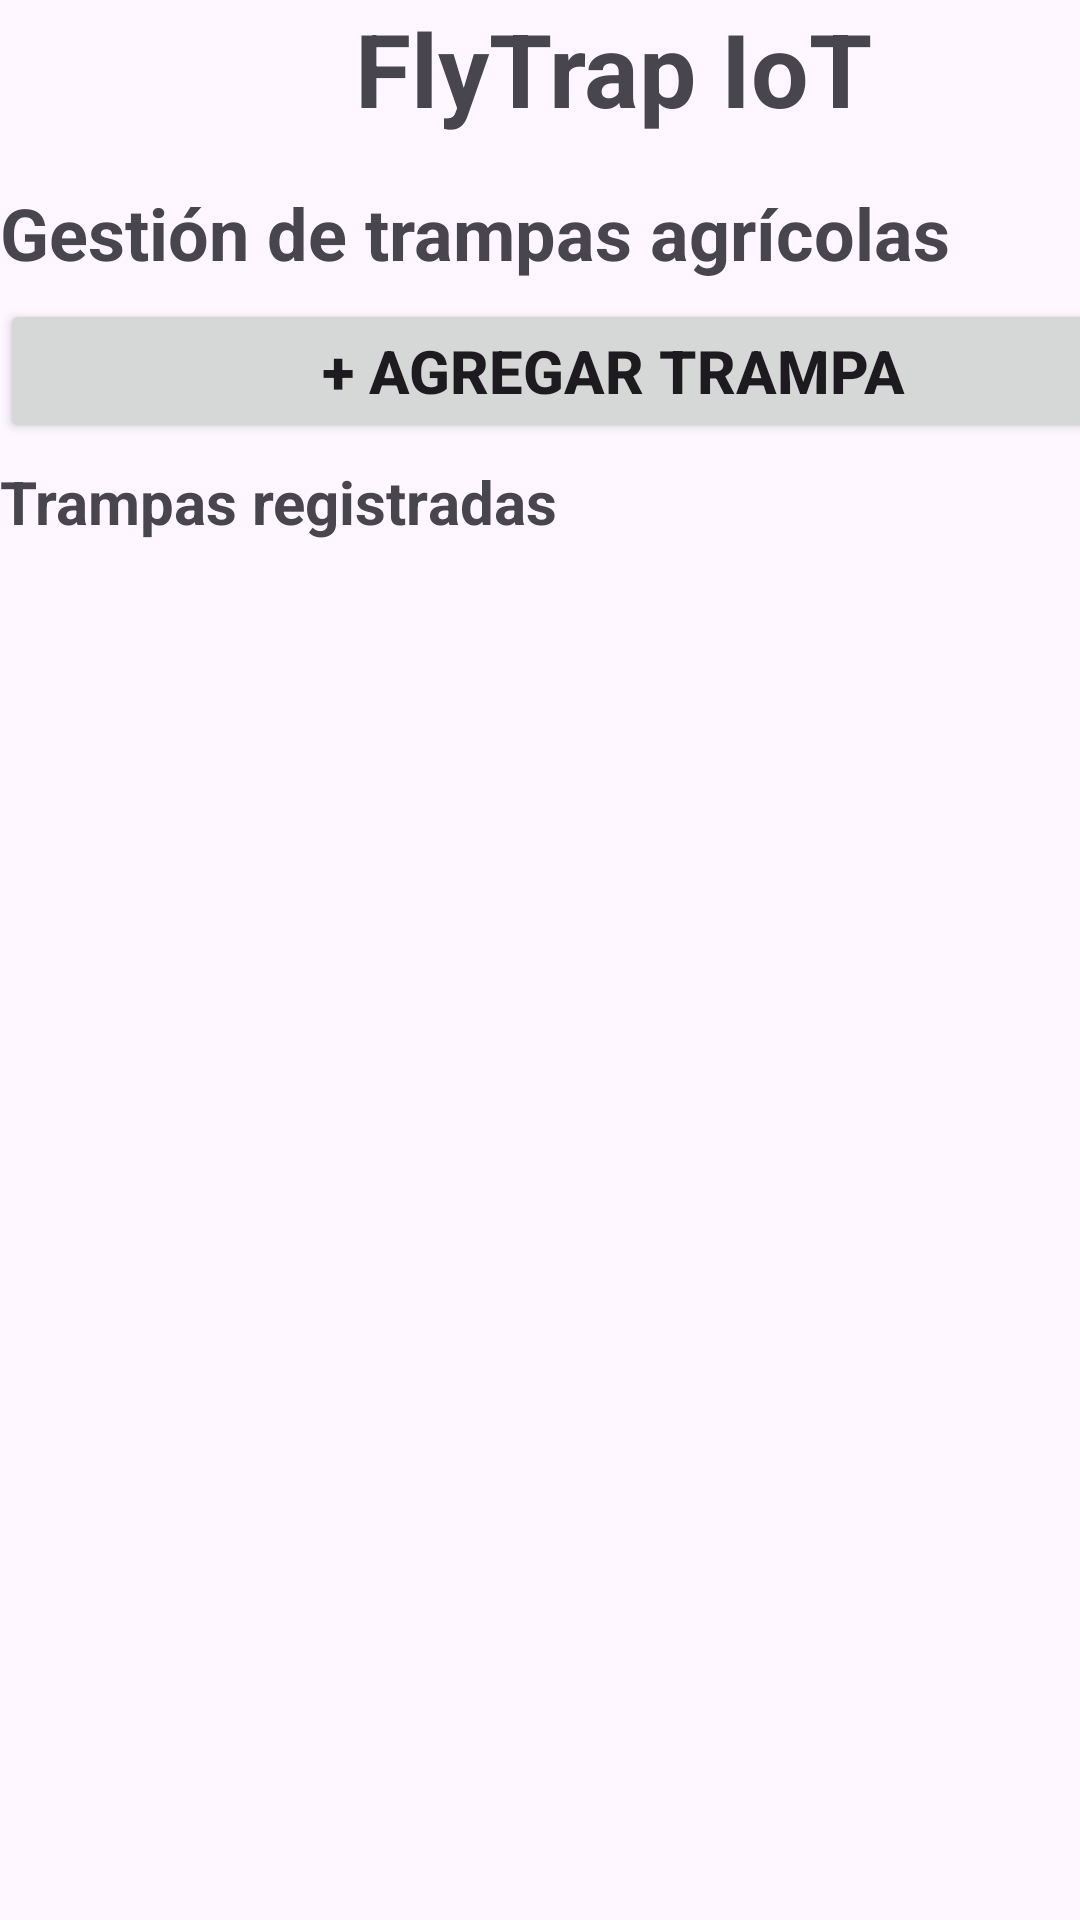

The Android layout XML behind this screen, and the referenced resources:
<!-- AndroidManifest.xml: application theme Theme.FlyTrapIoTEvaluacion2 -->
<!-- res/layout/activity_main.xml -->
<?xml version="1.0" encoding="utf-8"?>
<androidx.constraintlayout.widget.ConstraintLayout xmlns:android="http://schemas.android.com/apk/res/android"
    xmlns:app="http://schemas.android.com/apk/res-auto"
    xmlns:tools="http://schemas.android.com/tools"
    android:id="@+id/main"
    android:layout_width="match_parent"
    android:layout_height="match_parent"
    tools:context=".MainActivity">

    <LinearLayout
        android:layout_width="409dp"
        android:layout_height="729dp"
        android:orientation="vertical"
        tools:layout_editor_absoluteX="1dp"
        tools:layout_editor_absoluteY="1dp">

        <TextView
            android:id="@+id/TVTitulo"
            android:layout_width="match_parent"
            android:layout_height="wrap_content"
            android:layout_marginBottom="16dp"
            android:gravity="clip_horizontal|center_horizontal"
            android:text="FlyTrap IoT"
            android:textSize="34sp"
            android:textStyle="bold" />

        <TextView
            android:id="@+id/tvSubtitulo"
            android:layout_width="match_parent"
            android:layout_height="wrap_content"
            android:layout_marginBottom="6dp"
            android:text="Gestión de trampas agrícolas"
            android:textSize="24sp"
            android:textStyle="bold" />

        <Button
            android:id="@+id/btnAgregar"
            android:layout_width="match_parent"
            android:layout_height="wrap_content"
            android:layout_marginBottom="6dp"
            android:text="+ Agregar trampa"
            android:textSize="20sp"
            android:textStyle="bold" />

        <TextView
            android:id="@+id/textView3"
            android:layout_width="match_parent"
            android:layout_height="wrap_content"
            android:layout_marginBottom="16dp"
            android:text="Trampas registradas"
            android:textSize="20sp"
            android:textStyle="bold" />

        <androidx.recyclerview.widget.RecyclerView
            android:id="@+id/recyclerViewTrampas"
            android:layout_width="match_parent"
            android:layout_height="match_parent" />
    </LinearLayout>
</androidx.constraintlayout.widget.ConstraintLayout>
<!-- resources referenced by this layout -->
<resources>
  <style name="Theme.FlyTrapIoTEvaluacion2" parent="Base.Theme.FlyTrapIoTEvaluacion2" />
  <style name="Base.Theme.FlyTrapIoTEvaluacion2" parent="Theme.Material3.DayNight.NoActionBar">
          
          
      </style>
</resources>
